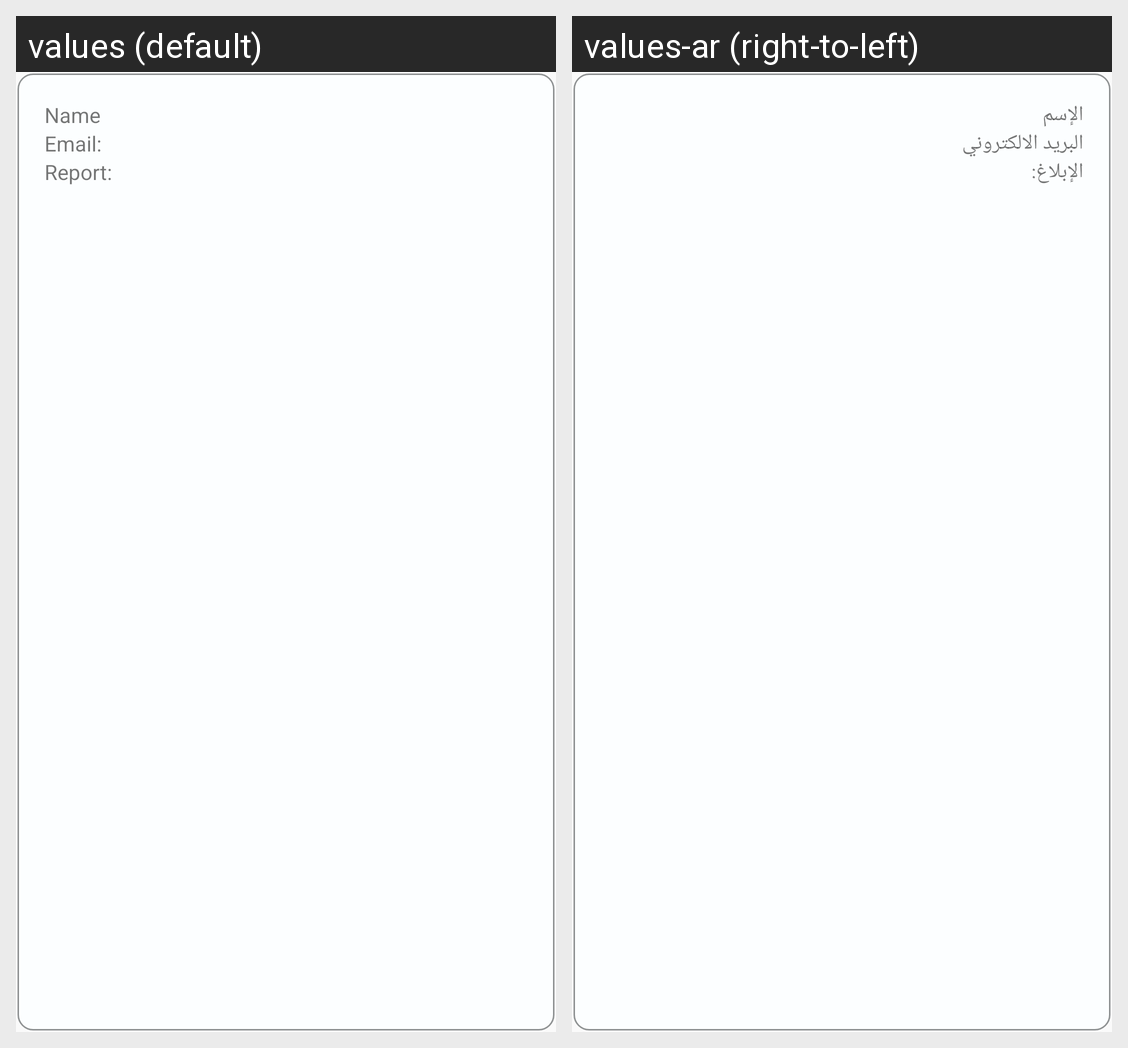

This grid shows one Android layout under two languages. Give, for every string resource on the screen, its name, the default text and each shown locale's text.
Android screen res/layout/list_reports.xml rendered under 2 locales, left to right: values (default), values-ar (right-to-left). Device: Nexus 5 (rendered at 1080×1920; each locale shown at half size, 540×960, under a caption strip naming it); theme AppTheme.
Strings drawn on this screen, with the default value and each locale's value (text and hints the layout hard-codes, and strings that could not be matched under every locale, appear in the picture but are not listed):

name
  values: Name
  values-ar: الإسم

email
  values: Email:
  values-ar: البريد الالكتروني

report_reason
  values: Report:
  values-ar: الإبلاغ:
